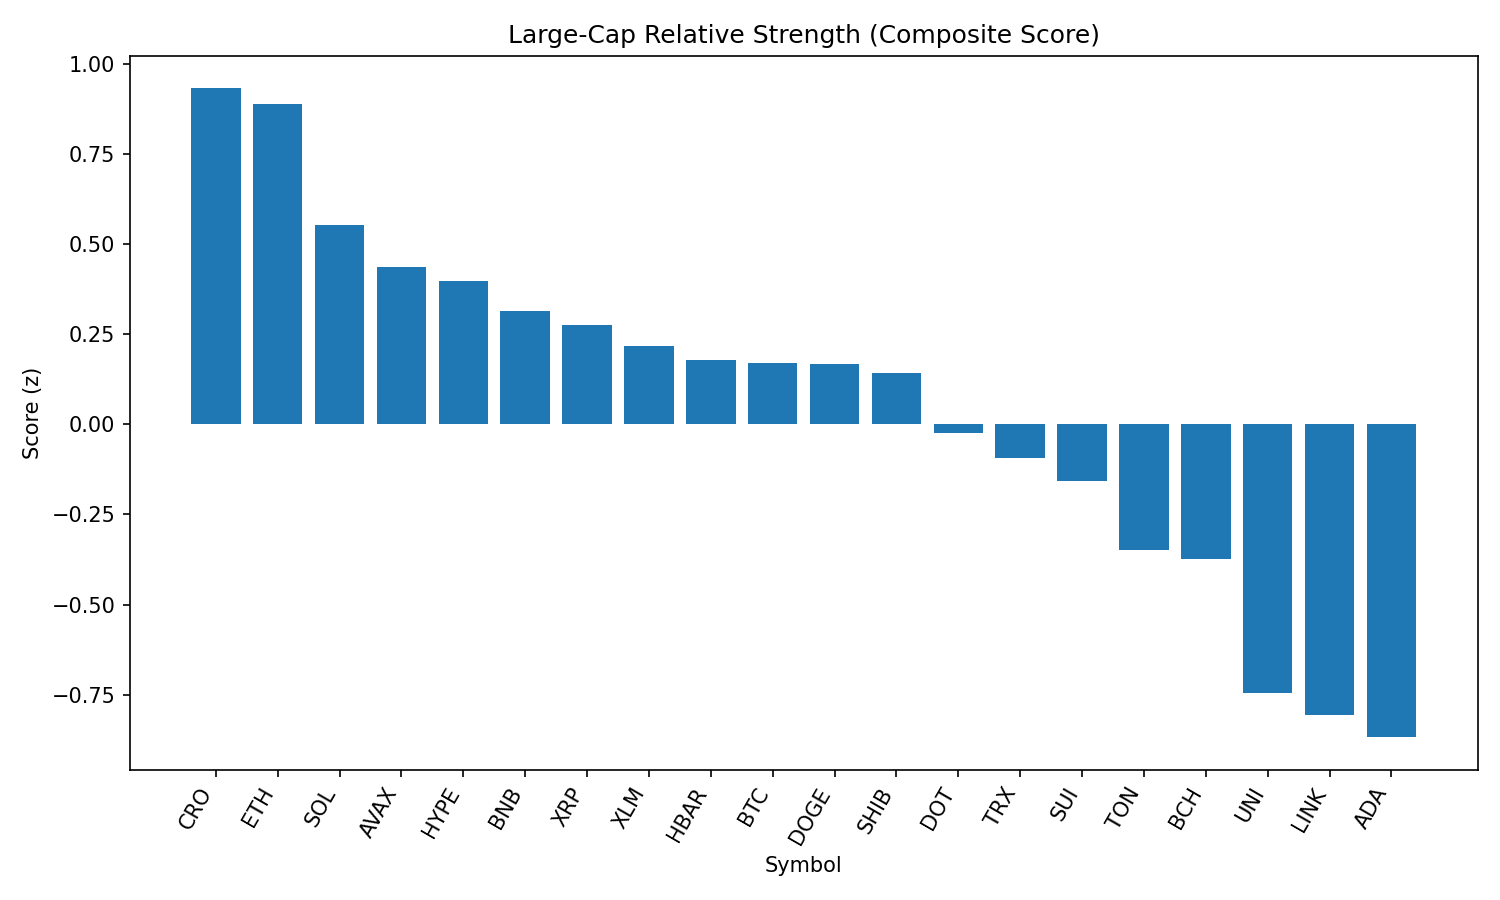

Values plotted in this chart, from the file beside it:
rank, name, symbol, price, pct_1h, pct_24h, pct_7d, pct_1h_vs_btc, pct_24h_vs_btc, pct_7d_vs_btc, market_cap_rank, market_cap, volume_usd, score
1, Cronos, CRO, 0.157, -0.5834, 0.9516, 7.815, -0.3744, 4.041, 11.33, 36, 5268301632, 36426011, 0.9315
2, Ethereum, ETH, 4563, -0.00485, -3.436, 6.952, 0.2041, -0.3462, 10.47, 2, 550415386679, 50550581414, 0.887
3, Solana, SOL, 196.1, -0.2266, -3.824, 8.108, -0.01767, -0.7339, 11.62, 6, 105985458565, 12826083250, 0.5539
4, Avalanche, AVAX, 24.15, -0.109, -3.385, 1.475, 0.09992, -0.2951, 4.99, 22, 10199832396, 967934094, 0.4363
5, Hyperliquid, HYPE, 45.15, -1.254, 3.699, 4.291, -1.045, 6.788, 7.806, 14, 15058951090, 423969138, 0.3986
6, BNB, BNB, 852.4, -0.5828, -0.9994, 2.469, -0.3738, 2.09, 5.984, 5, 118693923264, 2080556460, 0.3146
7, XRP, XRP, 2.93, -0.2862, -2.333, -1.246, -0.07718, 0.7567, 2.269, 3, 174378970611, 6739664759, 0.2759
8, Stellar, XLM, 0.3909, -0.1204, -3.016, -3.964, 0.08856, 0.07381, -0.4493, 18, 12247077810, 343457134, 0.2185
9, Hedera, HBAR, 0.2359, -0.1957, -3.106, -2.476, 0.01328, -0.0167, 1.039, 23, 10006945096, 390727163, 0.1791
10, Bitcoin, BTC, 111078, -0.209, -3.09, -3.515, 0.0, 0.0, 0.0, 1, 2210852187871, 51130430372, 0.1695
11, Dogecoin, DOGE, 0.2182, -0.01292, -4.68, -1.732, 0.196, -1.591, 1.783, 10, 32861346409, 3610590257, 0.1687
12, Shiba Inu, SHIB, 1.234e-05, -0.2449, -3.078, -2.029, -0.03589, 0.01162, 1.486, 29, 7270819381, 348234454, 0.1433
13, Polkadot, DOT, 3.87, -0.3409, -3.643, -0.8415, -0.1319, -0.553, 2.673, 34, 5893095152, 461373373, -0.02408
14, TRON, TRX, 0.3505, -0.4518, -3.791, 1.139, -0.2428, -0.7009, 4.654, 9, 33176651367, 1507852958, -0.09356
15, Sui, SUI, 3.45, -0.2894, -4.309, -2.435, -0.08039, -1.219, 1.08, 19, 12122597930, 1961969731, -0.156
16, Toncoin, TON, 3.19, -0.3968, -3.971, -4.696, -0.1878, -0.8812, -1.181, 27, 8192277303, 215506299, -0.3471
17, Bitcoin Cash, BCH, 561.8, -0.3455, -5.519, -0.8371, -0.1365, -2.429, 2.678, 21, 11187734754, 248051978, -0.3725
18, Uniswap, UNI, 10.2, -0.5246, -6.066, -1.724, -0.3156, -2.976, 1.791, 32, 6122671660, 534390653, -0.7458
19, Chainlink, LINK, 24.5, -0.9311, -3.498, -1.893, -0.7221, -0.4079, 1.622, 13, 16610262927, 2061595924, -0.8047
20, Cardano, ADA, 0.8594, -0.818, -3.508, -6.081, -0.609, -0.4183, -2.566, 11, 31319851171, 2804047050, -0.8677
21, Litecoin, LTC, 110.8, -0.7736, -6.595, -5.008, -0.5646, -3.506, -1.493, 26, 8447624099, 935353877, -1.324
